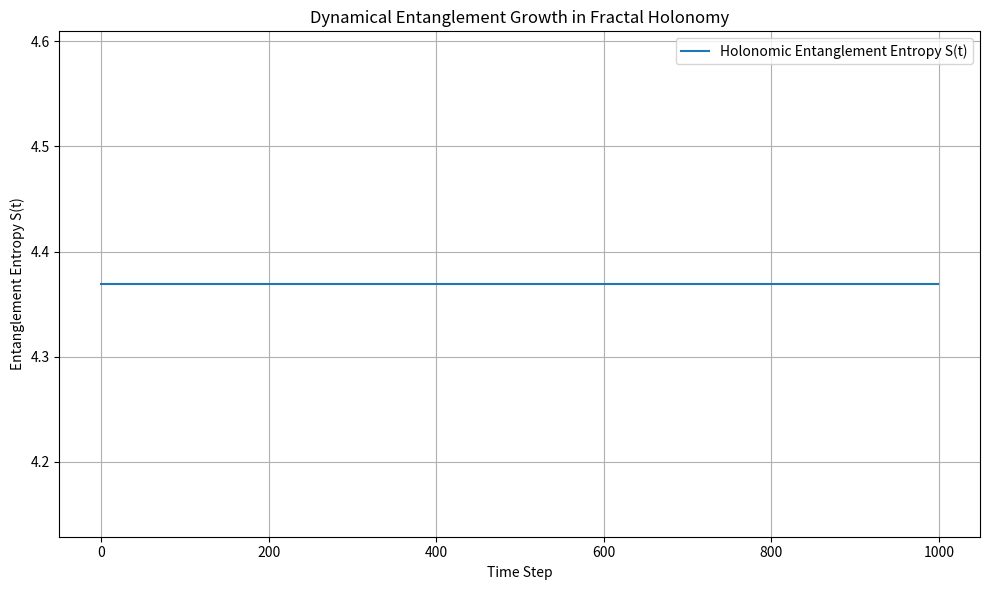

Python code for this plot:
import numpy as np
import matplotlib.pyplot as plt
import random
import math

# --- Parameters ---
grid_size = 3**5  # 243x243 Sierpinski carpet at depth 5
recursion_depth = 5
steps = 1000  # Number of time steps for entanglement growth
num_particles = 200  # Simulated quantum walkers

# --- Fractal Lattice (Sierpinski Carpet) ---
def make_sierpinski_carpet(depth):
    def is_hole(x, y, level):
        while level > 0:
            if (x // 3) % 3 == 1 and (y // 3) % 3 == 1:
                return True
            x //= 3
            y //= 3
            level -= 1
        return False

    lattice = np.ones((3**depth, 3**depth), dtype=bool)
    for x in range(3**depth):
        for y in range(3**depth):
            if is_hole(x, y, depth):
                lattice[x, y] = False
    return lattice

lattice = make_sierpinski_carpet(recursion_depth)

# --- Entanglement Tracking ---
entanglement = np.zeros(steps)

# --- Particle State ---
class Walker:
    def __init__(self, x, y):
        self.x = x
        self.y = y
        self.path = [(x, y)]

    def move(self, lattice):
        moves = [(1,0), (-1,0), (0,1), (0,-1)]
        random.shuffle(moves)
        for dx, dy in moves:
            nx, ny = self.x + dx, self.y + dy
            if 0 <= nx < lattice.shape[0] and 0 <= ny < lattice.shape[1]:
                if lattice[nx, ny]:
                    self.x, self.y = nx, ny
                    self.path.append((nx, ny))
                    return

# --- Run Simulation ---
walkers = [Walker(grid_size // 2, grid_size // 2) for _ in range(num_particles)]

for t in range(steps):
    for w in walkers:
        w.move(lattice)

    # Grouping by holonomic path locality
    group_dict = {}
    for w in walkers:
        last = w.path[-1]
        group_dict.setdefault(last, []).append(w)

    S = 0
    for group in group_dict.values():
        lengths = [len(w.path) for w in group]
        avg_len = np.mean(lengths)
        S += math.log1p(avg_len) * (1 + math.log(len(group)+1))  # log-based entropy growth

    entanglement[t] = S

# --- Visualization ---
plt.figure(figsize=(10, 6))
plt.plot(entanglement, label="Holonomic Entanglement Entropy S(t)")
plt.title("Dynamical Entanglement Growth in Fractal Holonomy")
plt.xlabel("Time Step")
plt.ylabel("Entanglement Entropy S(t)")
plt.grid(True)
plt.legend()
plt.tight_layout()
plt.show()
